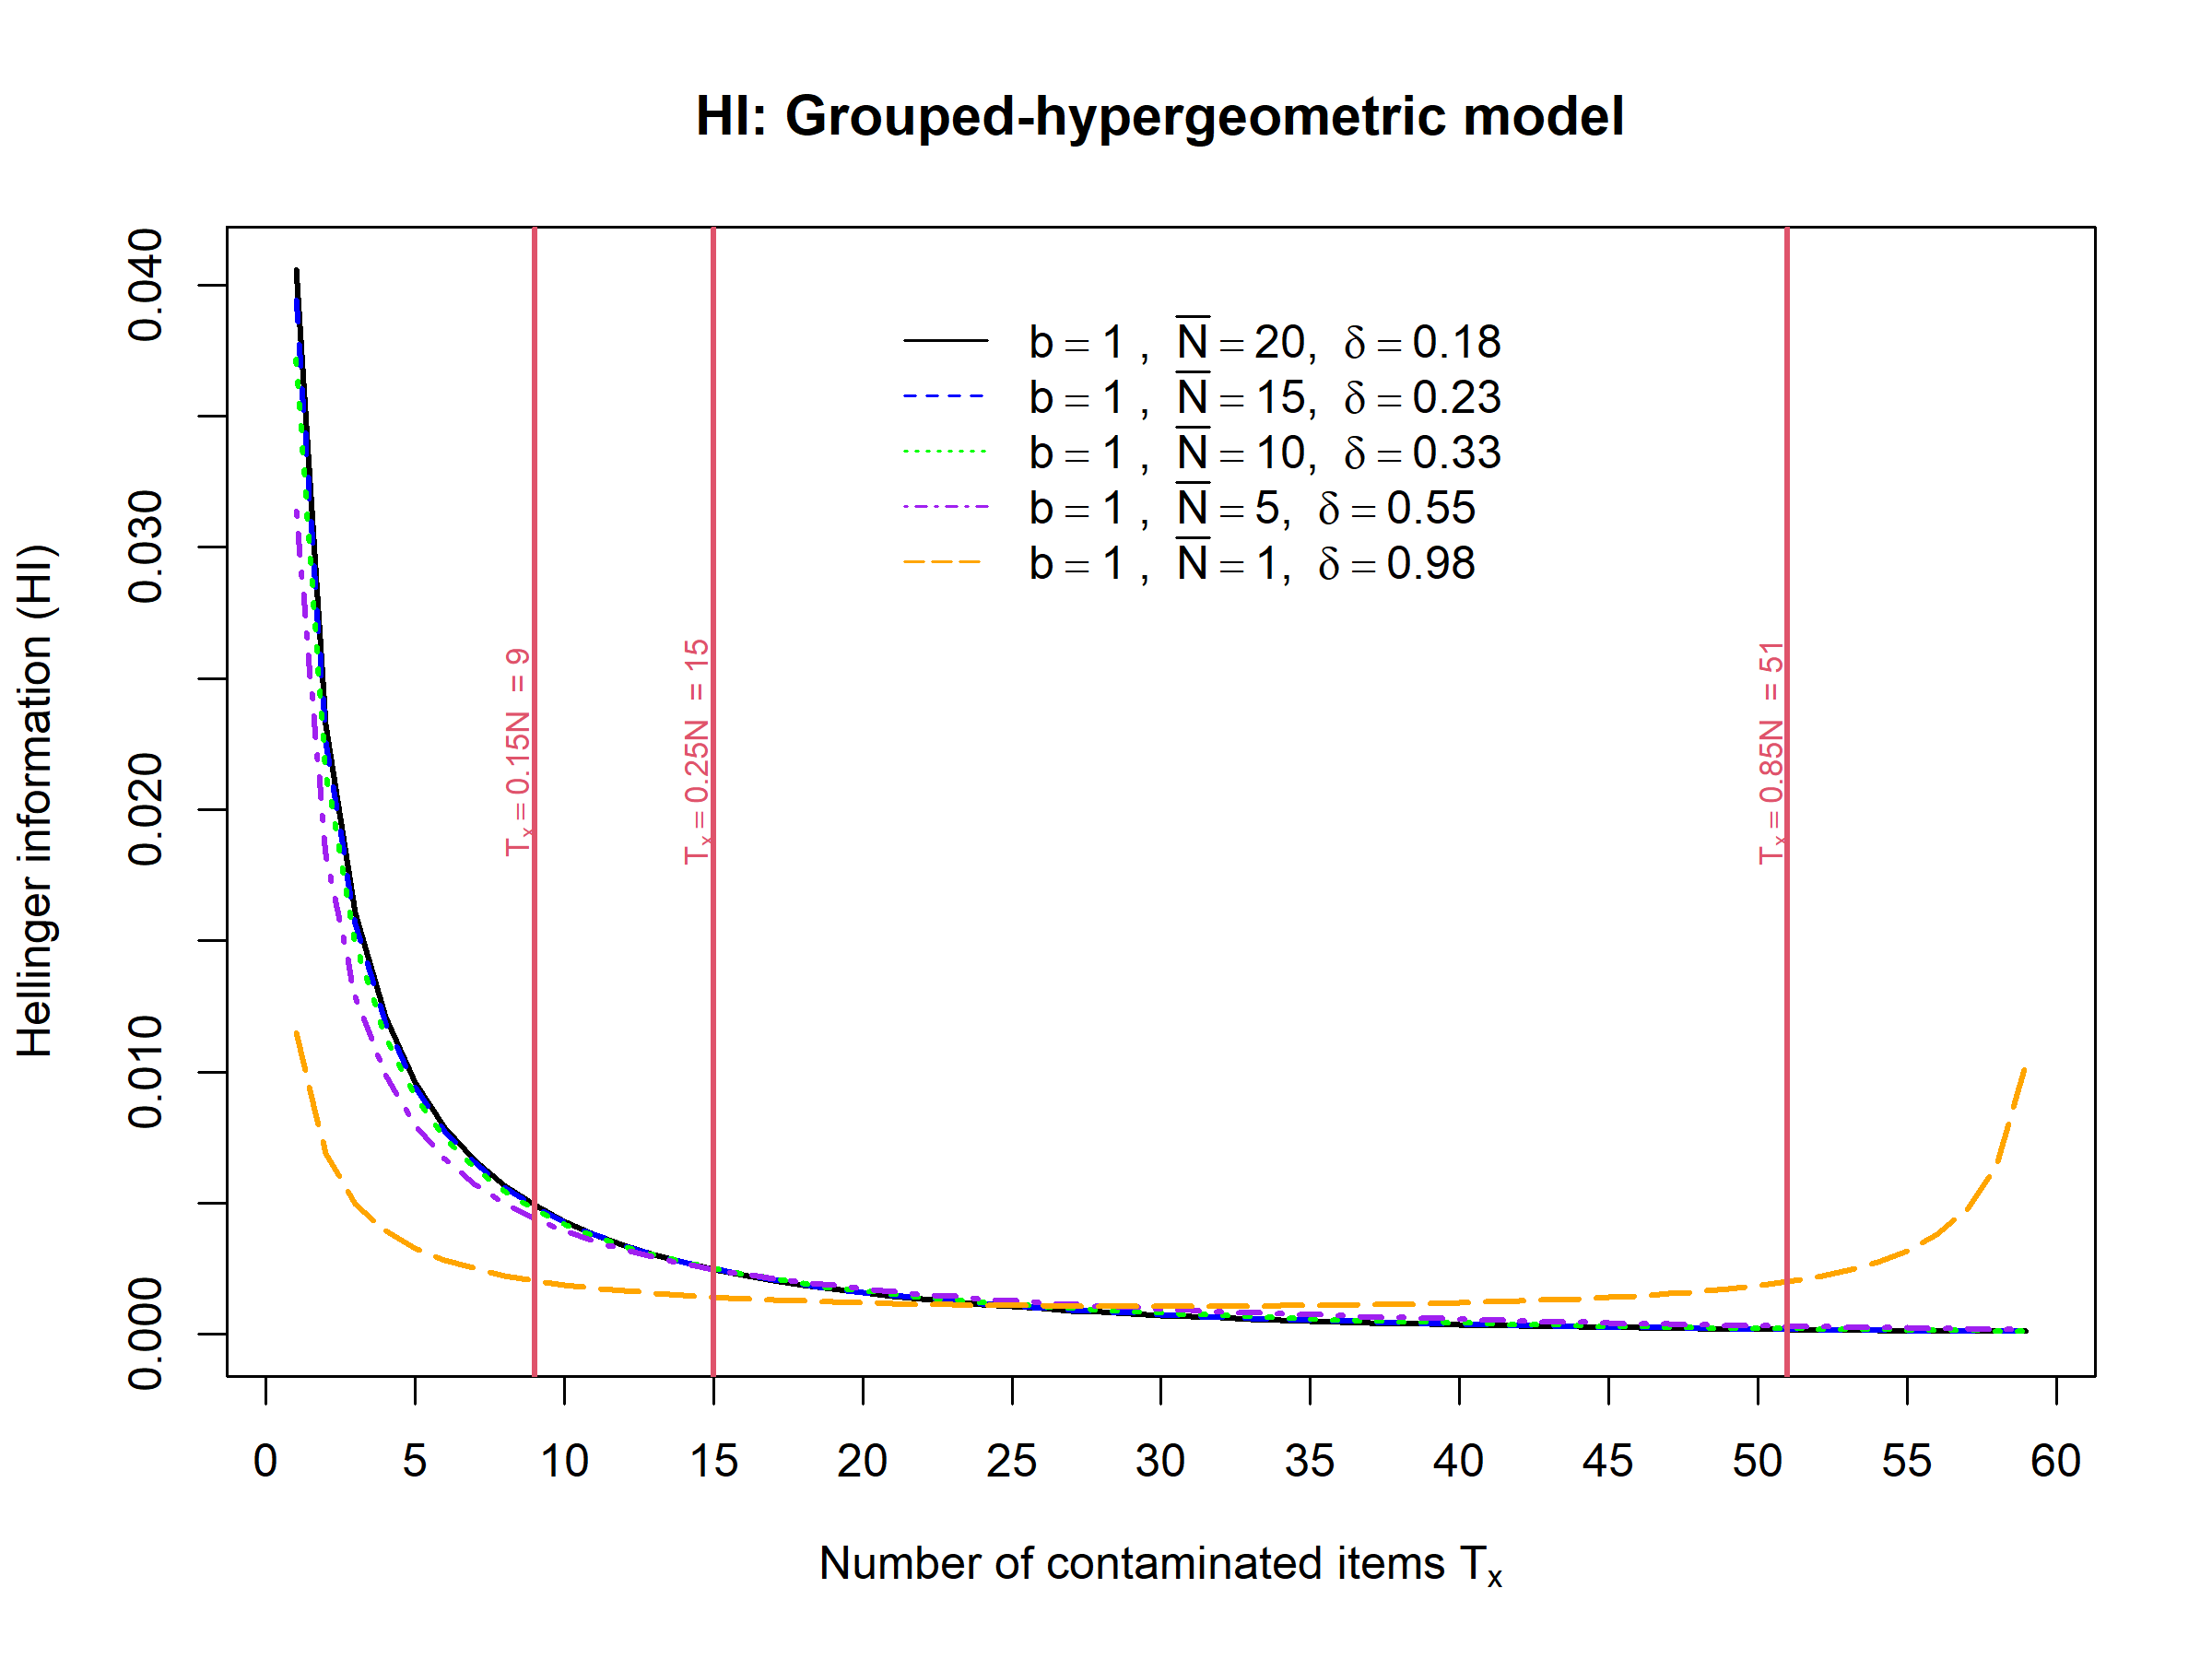

Write the R code that produced this figure.
# Application to the study of estimating levels of Salmonella bacteria on pig farms

# Define constants
N <- 60  # Population size
barN <- c(20, 15, 10, 5, 1)  # Different group sizes
b <- rep(1,5)  # Number of groups
lambda <- 1  # Specificity for item-level
wp <- 20  # Total weight of the pooled sample
# wn <- b*ws*barN <- 20  # Total weight of the pooled sample
# wp <- ws*barN <- 20  # Total weight of the pooled sample
ws <- 20/barN  # Total weight of the pooled sample
rho_hat <- 0.55  # Empirical parameter for PCR
C <- 7.3  # Average number of clusters per gram
Tx_values <- seq(0, 60, by = 1)  # Range of contaminated items

# Sensitivity function (Equation 33) - Computes (1 - delta)
calculate_delta_ws <- function(barN, ws, rho_hat, C) {
  1 -  exp(-ws * C * (1 - exp(-rho_hat / (ws*barN))))
}


# Calculate item-level sensitivity (delta)
item_level_sensitivities_case2 <- calculate_delta_ws(barN, ws, rho_hat, C)


# Calculation of Hellinger Information

fisher_results_HG_PMF <- lapply(seq_along(barN), function(i) {

  # Extract corresponding values
  n <- barN[i]
  b_i <- b[i]  # Ensure correct mapping of b to barN
  ws_i <- ws[i]
  # Calculate delta based on barN
  delta <- calculate_delta_ws(barN=n, ws=ws_i, rho_hat=rho_hat, C=C)  # Ensure single numeric value
  lambda <- 1
  # Compute Fisher Information for each Tx value
  fisher_info <- sapply(Tx_values, function(Tx) {
    FIpmfHG.Tx.imperfect(
      N = N, barN = n, Tx = Tx, b = b_i,  # Use correct `b_i`
      delta = delta, lambda = lambda,
      method = "PMF-HI", type = "item"
    )
  })

  # Store results for this barN
  list(barN = n, b=b_i,ws=ws_i,delta=delta,lambda=lambda,HI = fisher_info)
})



png("Paper Figures/Figure 2.png",width = 8,height = 6,units = "in", res = 300)


# Define colors for each barN
colors <- c("black", "blue", "green", "purple", "orange")  # Unique colors for each group size


# Plot results
range_FI <- range(fisher_results_HG_PMF[[1]]$HI,
                  fisher_results_HG_PMF[[2]]$HI,
                  fisher_results_HG_PMF[[3]]$HI,
                  fisher_results_HG_PMF[[4]]$HI,
                  fisher_results_HG_PMF[[5]]$HI)

plot(Tx_values[c(2:60)], fisher_results_HG_PMF[[1]]$HI[c(2:60)], type = "l",
  xlab = expression(paste("Number of contaminated items ", T[x])), ylab = "Hellinger information (HI)",
  main = "HI: Grouped-hypergeometric model",
  col = colors[1], lwd = 2,ylim=range_FI,xaxt = "n",yaxt="n")
axis(side = 1, at = seq(0, 60, by = 5))
axis(side = 2, at = seq(0, range_FI[2], by = 0.005))


# Add lines for each barN with distinct colors
for (i in 2:length(barN)) {
  lines(Tx_values[c(2:60)], fisher_results_HG_PMF[[i]]$HI[c(2:60)], type = "l", col = colors[i], lwd = 2, lty = i)
}

# Create legend labels
legend_labels <- lapply(seq_along(barN), function(i) {
  substitute(b == x * ~ ", " ~ bar(N) == y * ", " ~ delta == z, list(x = b[i], y =  barN[i], z =  round(item_level_sensitivities_case2[i],2)))
})

# Add legend to the plot
legend(
  20,0.04, legend = legend_labels,
  col = colors, lty = 1:length(barN), cex = 1, bty = "n"
)

# Add vertical lines
abline(v = c(9, 15, 51), col = c(2, 2, 2), lwd = 2)

# Define labels corresponding to each line
line_labels <- c(expression(T[x] == 0.15 * N ~ " = 9"),
                 expression(T[x] == 0.25 * N ~ " = 15"),
                 expression(T[x] == 0.85 * N ~ " = 51"))

# Add labels near the lines
text(x = c(9, 15, 51), y = par("usr")[4]*0.5, labels = line_labels, pos = 3, col = 2, cex = 0.7,srt = 90, # Rotation angle
     adj = 0)  # Align to the left of the line


dev.off()
